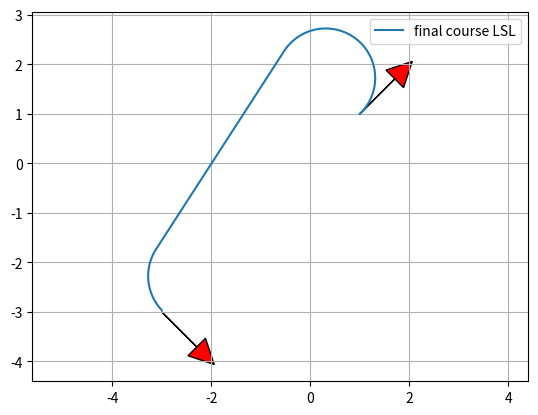

Python code for this plot:
import math
import numpy as np

def mod2pi(theta):
    return theta - 2.0 * math.pi * math.floor(theta / 2.0 / math.pi)


def pi_2_pi(angle):
    return (angle + math.pi) % (2 * math.pi) - math.pi


def LSL(alpha, beta, d):
    sa = math.sin(alpha)
    sb = math.sin(beta)
    ca = math.cos(alpha)
    cb = math.cos(beta)
    c_ab = math.cos(alpha - beta)

    tmp0 = d + sa - sb

    mode = ["L", "S", "L"]
    p_squared = 2 + (d * d) - (2 * c_ab) + (2 * d * (sa - sb))
    if p_squared < 0:
        return None, None, None, mode
    tmp1 = math.atan2((cb - ca), tmp0)
    t = mod2pi(-alpha + tmp1)
    p = math.sqrt(p_squared)
    q = mod2pi(beta - tmp1)
    #  print(np.rad2deg(t), p, np.rad2deg(q))

    return t, p, q, mode


def RSR(alpha, beta, d):
    sa = math.sin(alpha)
    sb = math.sin(beta)
    ca = math.cos(alpha)
    cb = math.cos(beta)
    c_ab = math.cos(alpha - beta)

    tmp0 = d - sa + sb
    mode = ["R", "S", "R"]
    p_squared = 2 + (d * d) - (2 * c_ab) + (2 * d * (sb - sa))
    if p_squared < 0:
        return None, None, None, mode
    tmp1 = math.atan2((ca - cb), tmp0)
    t = mod2pi(alpha - tmp1)
    p = math.sqrt(p_squared)
    q = mod2pi(-beta + tmp1)

    return t, p, q, mode


def LSR(alpha, beta, d):
    sa = math.sin(alpha)
    sb = math.sin(beta)
    ca = math.cos(alpha)
    cb = math.cos(beta)
    c_ab = math.cos(alpha - beta)

    p_squared = -2 + (d * d) + (2 * c_ab) + (2 * d * (sa + sb))
    mode = ["L", "S", "R"]
    if p_squared < 0:
        return None, None, None, mode
    p = math.sqrt(p_squared)
    tmp2 = math.atan2((-ca - cb), (d + sa + sb)) - math.atan2(-2.0, p)
    t = mod2pi(-alpha + tmp2)
    q = mod2pi(-mod2pi(beta) + tmp2)

    return t, p, q, mode


def RSL(alpha, beta, d):
    sa = math.sin(alpha)
    sb = math.sin(beta)
    ca = math.cos(alpha)
    cb = math.cos(beta)
    c_ab = math.cos(alpha - beta)

    p_squared = (d * d) - 2 + (2 * c_ab) - (2 * d * (sa + sb))
    mode = ["R", "S", "L"]
    if p_squared < 0:
        return None, None, None, mode
    p = math.sqrt(p_squared)
    tmp2 = math.atan2((ca + cb), (d - sa - sb)) - math.atan2(2.0, p)
    t = mod2pi(alpha - tmp2)
    q = mod2pi(beta - tmp2)

    return t, p, q, mode


def RLR(alpha, beta, d):
    sa = math.sin(alpha)
    sb = math.sin(beta)
    ca = math.cos(alpha)
    cb = math.cos(beta)
    c_ab = math.cos(alpha - beta)

    mode = ["R", "L", "R"]
    tmp_rlr = (6.0 - d * d + 2.0 * c_ab + 2.0 * d * (sa - sb)) / 8.0
    if abs(tmp_rlr) > 1.0:
        return None, None, None, mode

    p = mod2pi(2 * math.pi - math.acos(tmp_rlr))
    t = mod2pi(alpha - math.atan2(ca - cb, d - sa + sb) + mod2pi(p / 2.0))
    q = mod2pi(alpha - beta - t + mod2pi(p))
    return t, p, q, mode


def LRL(alpha, beta, d):
    sa = math.sin(alpha)
    sb = math.sin(beta)
    ca = math.cos(alpha)
    cb = math.cos(beta)
    c_ab = math.cos(alpha - beta)

    mode = ["L", "R", "L"]
    tmp_lrl = (6. - d * d + 2 * c_ab + 2 * d * (- sa + sb)) / 8.
    if abs(tmp_lrl) > 1:
        return None, None, None, mode
    p = mod2pi(2 * math.pi - math.acos(tmp_lrl))
    t = mod2pi(-alpha - math.atan2(ca - cb, d + sa - sb) + p / 2.)
    q = mod2pi(mod2pi(beta) - alpha - t + mod2pi(p))

    return t, p, q, mode


def dubins_path_planning_from_origin(ex, ey, eyaw, c):
    # nomalize
    dx = ex
    dy = ey
    D = math.sqrt(dx ** 2.0 + dy ** 2.0)
    d = D / c
    #  print(dx, dy, D, d)

    theta = mod2pi(math.atan2(dy, dx))
    alpha = mod2pi(- theta)
    beta = mod2pi(eyaw - theta)
    #  print(theta, alpha, beta, d)

    planners = [LSL, RSR, LSR, RSL, RLR, LRL]

    bcost = float("inf")
    bt, bp, bq, bmode = None, None, None, None

    for planner in planners:
        t, p, q, mode = planner(alpha, beta, d)
        if t is None:
            #  print("".join(mode) + " cannot generate path")
            continue

        cost = (abs(t) + abs(p) + abs(q))
        if bcost > cost:
            bt, bp, bq, bmode = t, p, q, mode
            bcost = cost

    #  print(bmode)
    px, py, pyaw = generate_course([bt, bp, bq], bmode, c)

    return px, py, pyaw, bmode, bcost


def dubins_path_planning(sx, sy, syaw, ex, ey, eyaw, c):
    """
    Dubins path plannner
    input:
        sx x position of start point [m]
        sy y position of start point [m]
        syaw yaw angle of start point [rad]
        ex x position of end point [m]
        ey y position of end point [m]
        eyaw yaw angle of end point [rad]
        c curvature [1/m]
    output:
        px
        py
        pyaw
        mode
    """

    ex = ex - sx
    ey = ey - sy

    lex = math.cos(syaw) * ex + math.sin(syaw) * ey
    ley = - math.sin(syaw) * ex + math.cos(syaw) * ey
    leyaw = eyaw - syaw

    lpx, lpy, lpyaw, mode, clen = dubins_path_planning_from_origin(
        lex, ley, leyaw, c)

    px = [math.cos(-syaw) * x + math.sin(-syaw) *
          y + sx for x, y in zip(lpx, lpy)]
    py = [- math.sin(-syaw) * x + math.cos(-syaw) *
          y + sy for x, y in zip(lpx, lpy)]
    pyaw = [pi_2_pi(iyaw + syaw) for iyaw in lpyaw]
    #  print(syaw)
    #  pyaw = lpyaw

    #  plt.plot(pyaw, "-r")
    #  plt.plot(lpyaw, "-b")
    #  plt.plot(eyaw, "*r")
    #  plt.plot(syaw, "*b")
    #  plt.show()

    return px, py, pyaw, mode, clen


def generate_course(length, mode, c):

    px = [0.0]
    py = [0.0]
    pyaw = [0.0]

    for m, l in zip(mode, length):
        pd = 0.0
        if m is "S":
            d = 1.0 / c
        else:  # turning couse
            d = np.deg2rad(3.0)

        while pd < abs(l - d):
            #  print(pd, l)
            px.append(px[-1] + d * c * math.cos(pyaw[-1]))
            py.append(py[-1] + d * c * math.sin(pyaw[-1]))

            if m is "L":  # left turn
                pyaw.append(pyaw[-1] + d)
            elif m is "S":  # Straight
                pyaw.append(pyaw[-1])
            elif m is "R":  # right turn
                pyaw.append(pyaw[-1] - d)
            pd += d
        else:
            d = l - pd
            px.append(px[-1] + d * c * math.cos(pyaw[-1]))
            py.append(py[-1] + d * c * math.sin(pyaw[-1]))

            if m is "L":  # left turn
                pyaw.append(pyaw[-1] + d)
            elif m is "S":  # Straight
                pyaw.append(pyaw[-1])
            elif m is "R":  # right turn
                pyaw.append(pyaw[-1] - d)
            pd += d

    return px, py, pyaw


def plot_arrow(x, y, yaw, length=1.0, width=0.5, fc="r", ec="k"):
    u"""
    Plot arrow
    """
    import matplotlib.pyplot as plt

    if not isinstance(x, float):
        for (ix, iy, iyaw) in zip(x, y, yaw):
            plot_arrow(ix, iy, iyaw)
    else:
        plt.arrow(x, y, length * math.cos(yaw), length * math.sin(yaw),
                  fc=fc, ec=ec, head_width=width, head_length=width)
        plt.plot(x, y)


if __name__ == '__main__':
    print("Dubins path planner sample start!!")
    import matplotlib.pyplot as plt

    start_x = 1.0  # [m]
    start_y = 1.0  # [m]
    start_yaw = np.deg2rad(45.0)  # [rad]

    end_x = -3.0  # [m]
    end_y = -3.0  # [m]
    end_yaw = np.deg2rad(-45.0)  # [rad]

    curvature = 1.0

    px, py, pyaw, mode, clen = dubins_path_planning(start_x, start_y, start_yaw,
                                                    end_x, end_y, end_yaw, curvature)

    plt.plot(px, py, label="final course " + "".join(mode))

    # plotting
    plot_arrow(start_x, start_y, start_yaw)
    plot_arrow(end_x, end_y, end_yaw)

    #  for (ix, iy, iyaw) in zip(px, py, pyaw):
    #  plot_arrow(ix, iy, iyaw, fc="b")

    plt.legend()
    plt.grid(True)
    plt.axis("equal")
    plt.show()